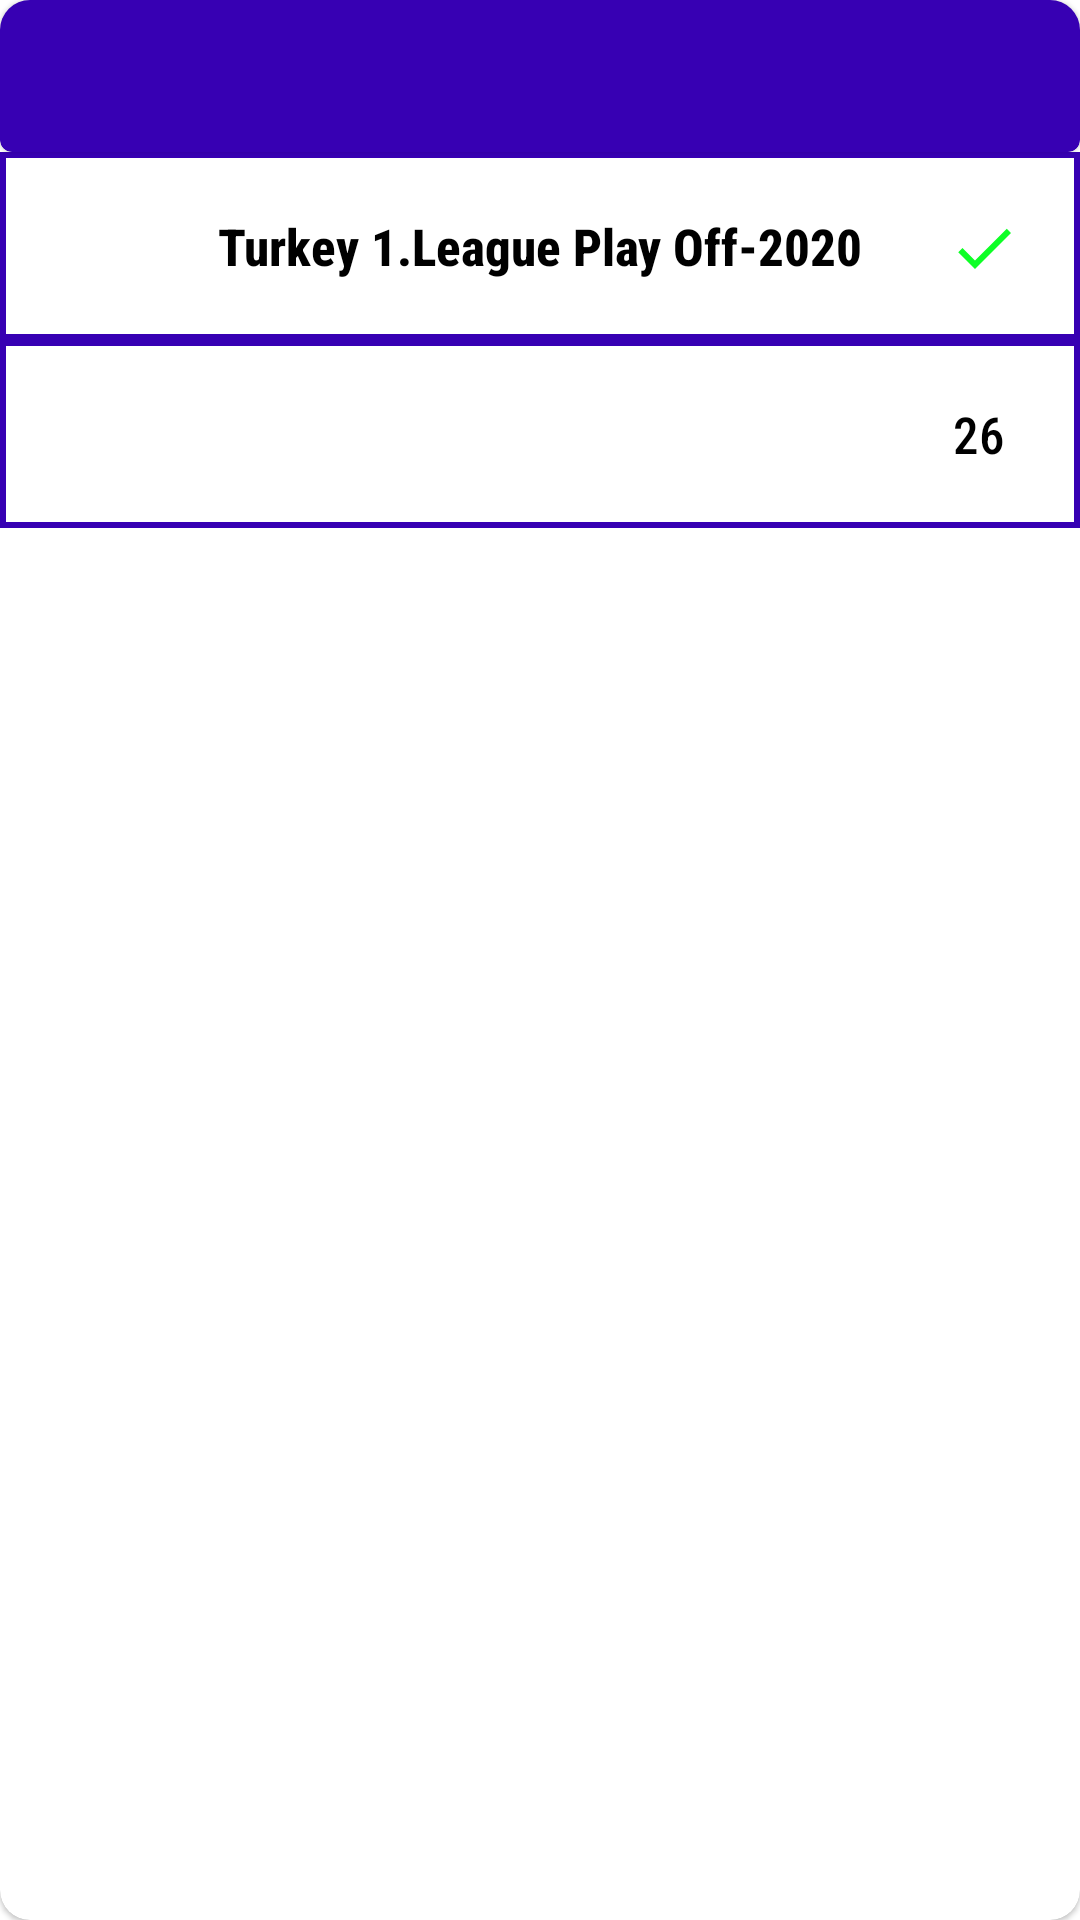

This screen was rendered from an Android layout file. Write that file and the resources it references.
<!-- AndroidManifest.xml: application theme AppTheme -->
<!-- res/layout/vip_matches_items.xml -->
<?xml version="1.0" encoding="utf-8"?>
<com.google.android.material.card.MaterialCardView xmlns:android="http://schemas.android.com/apk/res/android"
    xmlns:app="http://schemas.android.com/apk/res-auto"
    android:layout_width="match_parent"
    app:cardCornerRadius="10dp"
    android:layout_marginTop="5dp"
    android:layout_marginStart="5dp"
    android:layout_marginEnd="5dp"
    app:cardElevation="1dp"
    android:layout_marginBottom="5dp"
    android:layout_height="wrap_content">

    <RelativeLayout
        android:layout_width="match_parent"
        android:background="@android:color/white"
        android:layout_height="wrap_content">

        <com.google.android.material.card.MaterialCardView
            android:id="@+id/siblingCardView"
            android:layout_width="match_parent"
            android:layout_height="wrap_content"
            app:cardBackgroundColor="@color/colorPrimaryDark">

            <TextView
                android:id="@+id/datePlusVipNamePlusOddPlusWon"
                android:layout_width="match_parent"
                android:layout_height="wrap_content"
                android:fontFamily="sans-serif-black"
                android:padding="10dp"
                android:textAlignment="center"
                android:textColor="@android:color/white"
                android:textSize="23sp"
                android:textStyle="bold" />
        </com.google.android.material.card.MaterialCardView>


        <TextView
            android:id="@+id/league_Name"
            android:layout_width="match_parent"
            android:layout_height="wrap_content"
            android:layout_below="@id/siblingCardView"
            android:layout_centerInParent="true"
            android:background="@drawable/custom_bg"
            android:fontFamily="sans-serif-condensed-medium"
            android:padding="20dp"
            android:textSize="17sp"
            android:textAlignment="center"
            android:text="Turkey 1.League Play Off-2020"
            android:textColor="@android:color/black"
            android:textStyle="bold" />

        <ImageView
            android:layout_width="wrap_content"
            android:layout_height="wrap_content"
            android:layout_below="@id/siblingCardView"
            android:layout_alignParentEnd="true"
            android:padding="20dp"
            android:id="@+id/matchState"
            android:src="@drawable/match_won" />

        <TextView
            android:layout_width="match_parent"
            android:textSize="17sp"
            android:background="@drawable/custom_bg"
            android:id="@+id/teams"
            android:fontFamily="sans-serif-condensed-medium"
            android:padding="20dp"
            android:layout_centerInParent="true"
            android:textAlignment="center"
            android:textColor="@android:color/black"
            android:layout_below="@id/league_Name"
            android:layout_height="wrap_content" />

        <TextView
            android:layout_width="match_parent"
            android:textColor="@color/colorPrimaryDark"
            android:padding="20dp"
            android:id="@+id/fixtures_inOdds"
            android:fontFamily="sans-serif-condensed-medium"
            android:textAlignment="center"
            android:layout_centerInParent="true"
            android:textSize="17sp"
            android:layout_below="@id/teams"
            android:layout_height="wrap_content" />

        <TextView
            android:layout_width="wrap_content"
            android:layout_marginEnd="5dp"
            android:padding="20dp"
            android:id="@+id/odds"
            android:fontFamily="sans-serif-condensed-medium"
            android:text="26"
            android:textColor="@android:color/black"
            android:layout_alignParentEnd="true"
            android:textSize="17sp"
            android:layout_below="@id/league_Name"
            android:layout_height="wrap_content" />

        <TextView
            android:id="@+id/HT_FT_scores"
            android:layout_width="wrap_content"
            android:layout_height="wrap_content"
            android:layout_below="@id/teams"
            android:layout_alignParentEnd="true"
            android:layout_marginEnd="5dp"
            android:padding="20dp"
            android:fontFamily="sans-serif-condensed-medium"
            android:textColor="@color/colorPrimaryDark"
            android:textSize="15sp" />
    </RelativeLayout>

</com.google.android.material.card.MaterialCardView>
<!-- resources referenced by this layout -->
<resources>
  <!-- drawable custom_bg (drawable) -->
  <?xml version="1.0" encoding="utf-8"?>
  <shape xmlns:android="http://schemas.android.com/apk/res/android">
  
  
      <stroke
          android:width="2dp"
          android:color="@color/colorPrimaryDark" />
  </shape>
  <!-- drawable match_won (drawable) -->
  <vector android:height="24dp" android:tint="#0EFF26"
      android:viewportHeight="24" android:viewportWidth="24"
      android:width="24dp" xmlns:android="http://schemas.android.com/apk/res/android">
      <path android:fillColor="@android:color/white" android:pathData="M9,16.17L4.83,12l-1.42,1.41L9,19 21,7l-1.41,-1.41z"/>
  </vector>
  <style name="AppTheme" parent="Theme.MaterialComponents.Light.DarkActionBar">
          
          <item name="colorPrimary">@color/colorPrimary</item>
          <item name="colorPrimaryDark">@color/colorPrimary</item>
          <item name="colorAccent">@color/colorAccent</item>
          <item name="android:windowAnimationStyle">@style/customDialogAnimation</item>
      </style>
  <style name="customDialogAnimation">
          <item name="android:windowEnterAnimation">@anim/slide_up</item>
          <item name="android:windowExitAnimation">@anim/slide_down</item>
      </style>
  <!-- not gathered from this repository: default colours our renderer supplied (Android Studio template values) -->
  <color name="colorPrimary">#FF6200EE</color>
  <color name="colorPrimaryDark">#FF3700B3</color>
  <color name="colorAccent">#FF03DAC5</color>
</resources>
